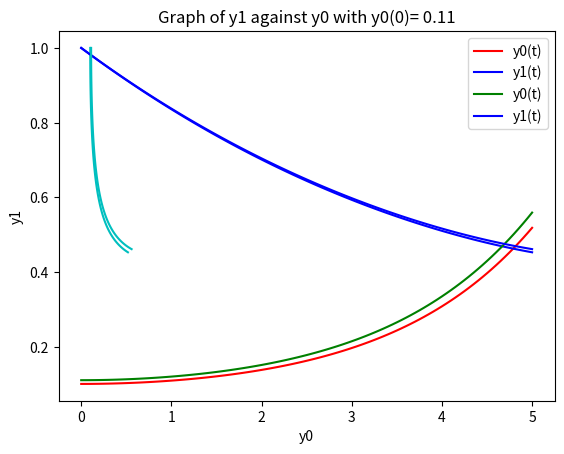

Write Python code to recreate this figure.
import numpy as np
from scipy.integrate import odeint
import matplotlib.pyplot as plt

def ode(y, t, a, b):
    y0, y1 = y
    dydt = [a*(y0-y0*y1), b*(-y1+y0*y1)]
    return dydt

#initial conditions    
a = 1.0
b = 0.2
y_init = [0.1, 1.0] 
t = np.linspace(0, 5, 101)

sol = odeint(ode, y_init, t, args=(a, b))

#plot the Graphs of y0 and y1 against t
plt.plot(t, sol[:, 0], 'r', label='y0(t)')
plt.plot(t, sol[:, 1], 'b', label='y1(t)')
plt.title('Graphs of y0 and y1 against t with y0(0)= 0.1')
plt.legend(loc='best')
plt.xlabel('t')
plt.ylabel('y')
plt.grid()
plt.show()

#plot the graph of y1 against y0
plt.plot(sol[:, 0], sol[:,1], 'c')
plt.title('Graph of y1 against y0 with y0(0)= 0.1')
plt.xlabel('y0')
plt.ylabel('y1')
plt.grid()
plt.show()

############### Part 2 #################

y_init = [0.11, 1.0]   # when y0(0) = 0.11
sol2 = odeint(ode, y_init, t, args=(a, b))

#plot the graphs of y0 and y1 against t
plt.plot(t, sol2[:, 0], 'g', label='y0(t)')
plt.plot(t, sol2[:, 1], 'b', label='y1(t)')
plt.title('Graphs of y0 and y1 against t with y0(0)= 0.11')
plt.legend(loc='best')
plt.xlabel('t')
plt.ylabel('y')
plt.grid()
plt.show()

# plot the graph of y1 against y0
plt.plot(sol2[:, 0], sol2[:,1], 'c')
plt.title('Graph of y1 against y0 with y0(0)= 0.11')
plt.xlabel('y0')
plt.ylabel('y1')
plt.grid()
plt.show()